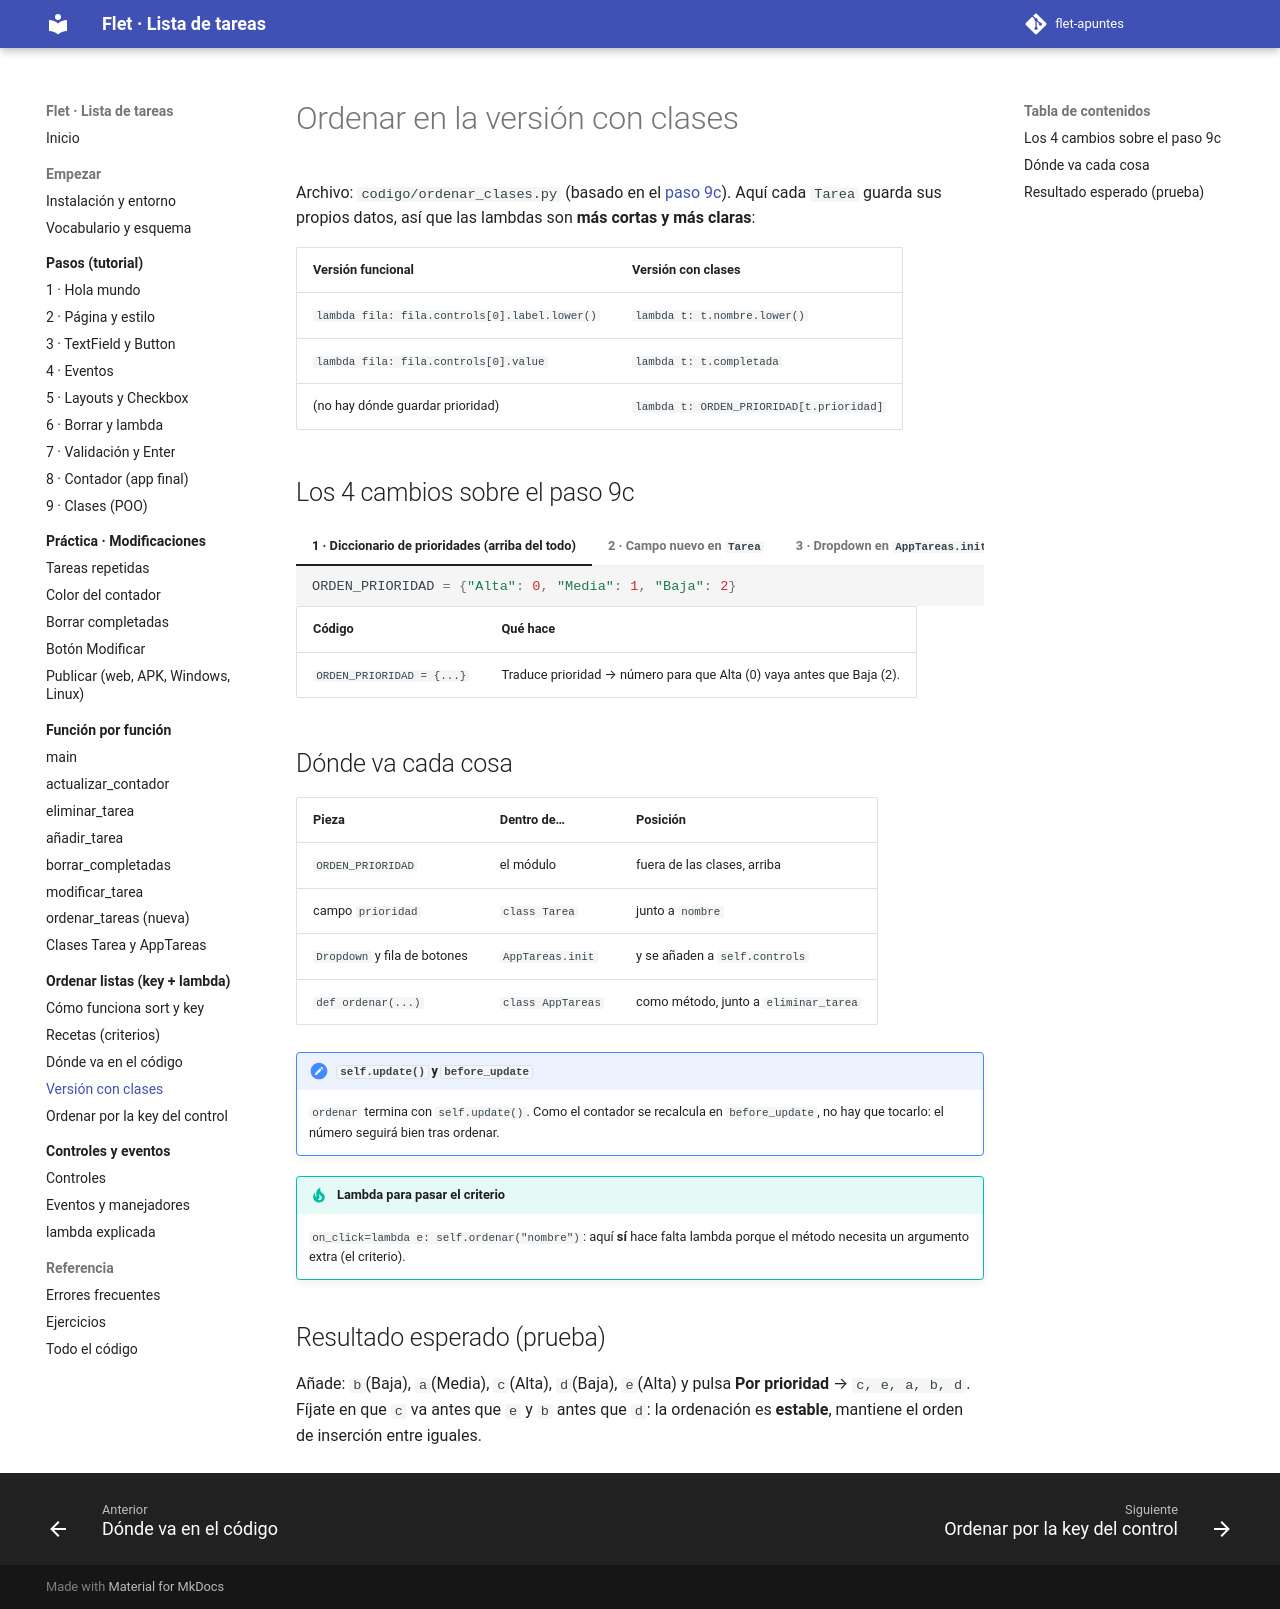

repository: xaviiberna/flet-apuntes · page: ordenar/clases/index.html · generator: mkdocs

# Ordenar en la versión con clases

Archivo: `codigo/ordenar_clases.py` (basado en el [paso 9c](../pasos/paso9.md)). Aquí cada `Tarea` guarda sus propios datos, así que las lambdas son **más cortas y más claras**:

| Versión funcional | Versión con clases |
|---|---|
| `lambda fila: fila.controls[0].label.lower()` | `lambda t: t.nombre.lower()` |
| `lambda fila: fila.controls[0].value` | `lambda t: t.completada` |
| (no hay dónde guardar prioridad) | `lambda t: ORDEN_PRIORIDAD[t.prioridad]` |

## Los 4 cambios sobre el paso 9c

=== "1 · Diccionario de prioridades (arriba del todo)"

    ```python
    ORDEN_PRIORIDAD = {"Alta": 0, "Media": 1, "Baja": 2}
    ```

    | Código | Qué hace |
    |---|---|
    | `ORDEN_PRIORIDAD = {...}` | Traduce prioridad → número para que Alta (0) vaya antes que Baja (2). |

=== "2 · Campo nuevo en `Tarea`"

    ```python
    @ft.control
    class Tarea(ft.Column):
        nombre: str = ""
        prioridad: str = "Media"      # NUEVO: para poder ordenar por prioridad
    ```

    | Código | Qué hace |
    |---|---|
    | `@ft.control / class Tarea(ft.Column)` | La clase de la tarea (ver paso 9). |
    | `nombre: str = ""` | Campo con el texto. |
    | `prioridad: str = "Media"` | Campo nuevo; se pasa al crear: `Tarea(nombre=..., prioridad="Alta")`. |

    Y se muestra en la fila: `ft.Text(self.prioridad)`.

=== "3 · Dropdown en `AppTareas.init`"

    ```python
    self.prioridad = ft.Dropdown(
        value="Media",
        width=130,
        options=[ft.DropdownOption(key=p) for p in ORDEN_PRIORIDAD],
    )
    ```

    | Código | Qué hace |
    |---|---|
    | `ft.Dropdown(...)` | Desplegable para elegir la prioridad de la tarea nueva. |
    | `value="Media"` | Opción elegida al empezar. |
    | `width=130` | Ancho fijo en píxeles. |
    | `[ft.DropdownOption(key=p) for p in ORDEN_PRIORIDAD]` | Crea una opción por cada clave del diccionario: Alta, Media, Baja. |

    Y se lee al añadir: `Tarea(nombre=texto, prioridad=self.prioridad.value, ...)`.

    !!! info "Versión de Flet"
        En Flet 1.0 se usa `ft.DropdownOption`. En versiones antiguas era `ft.dropdown.Option`. Para **leer** el valor basta `self.prioridad.value`; no hace falta ningún evento.

=== "4 · Método `ordenar` + botones"

    ```python linenums="111" title="Método de AppTareas (líneas 111-121)"
    --8<-- "codigo/ordenar_clases.py:111:121"
    ```

    | Código | Qué hace |
    |---|---|
    | `def ordenar(self, criterio, inverso=False):` | Método de `AppTareas` que ordena. |
    | `criterios = {...}` | Criterios: nombre → lambda. Aquí `t` es una `Tarea`. |
    | `lambda t: t.nombre.lower()` | A-Z por nombre. |
    | `lambda t: t.completada` | Pendientes primero. |
    | `lambda t: ORDEN_PRIORIDAD[t.prioridad]` | Por prioridad: Alta, Media, Baja. |
    | `lambda t: (ORDEN_PRIORIDAD[...], t.nombre.lower())` | Por prioridad y, dentro, A-Z. |
    | `self.tareas.controls.sort(...)` | Ordena la lista de tareas. |
    | `self.update()` | Redibuja (antes se ejecuta `before_update`). |

    ```python linenums="71" title="Botones dentro de self.controls (líneas 71-83)"
    --8<-- "codigo/ordenar_clases.py:71:83"
    ```

    | Código | Qué hace |
    |---|---|
    | `ft.Row(wrap=True, controls=[...])` | Fila de botones que salta de línea si no cabe. |
    | `lambda e: self.ordenar("nombre")` | A-Z. |
    | `self.ordenar("nombre", True)` | Z-A (segundo argumento = `inverso`). |
    | `self.ordenar("estado")` | Pendientes primero. |
    | `self.ordenar("prioridad")` | Por prioridad. |
    | `self.ordenar("prioridad_nombre")` | Prioridad y A-Z. |

## Dónde va cada cosa

| Pieza | Dentro de… | Posición |
|---|---|---|
| `ORDEN_PRIORIDAD` | el módulo | fuera de las clases, arriba |
| campo `prioridad` | `class Tarea` | junto a `nombre` |
| `Dropdown` y fila de botones | `AppTareas.init` | y se añaden a `self.controls` |
| `def ordenar(...)` | `class AppTareas` | como método, junto a `eliminar_tarea` |

!!! note "`self.update()` y `before_update`"
    `ordenar` termina con `self.update()`. Como el contador se recalcula en `before_update`, no hay que tocarlo: el número seguirá bien tras ordenar.

!!! tip "Lambda para pasar el criterio"
    `on_click=lambda e: self.ordenar("nombre")`: aquí **sí** hace falta lambda porque el método necesita un argumento extra (el criterio).

## Resultado esperado (prueba)

Añade: `b`(Baja), `a`(Media), `c`(Alta), `d`(Baja), `e`(Alta) y pulsa **Por prioridad** → `c, e, a, b, d`. Fíjate en que `c` va antes que `e` y `b` antes que `d`: la ordenación es **estable**, mantiene el orden de inserción entre iguales.
